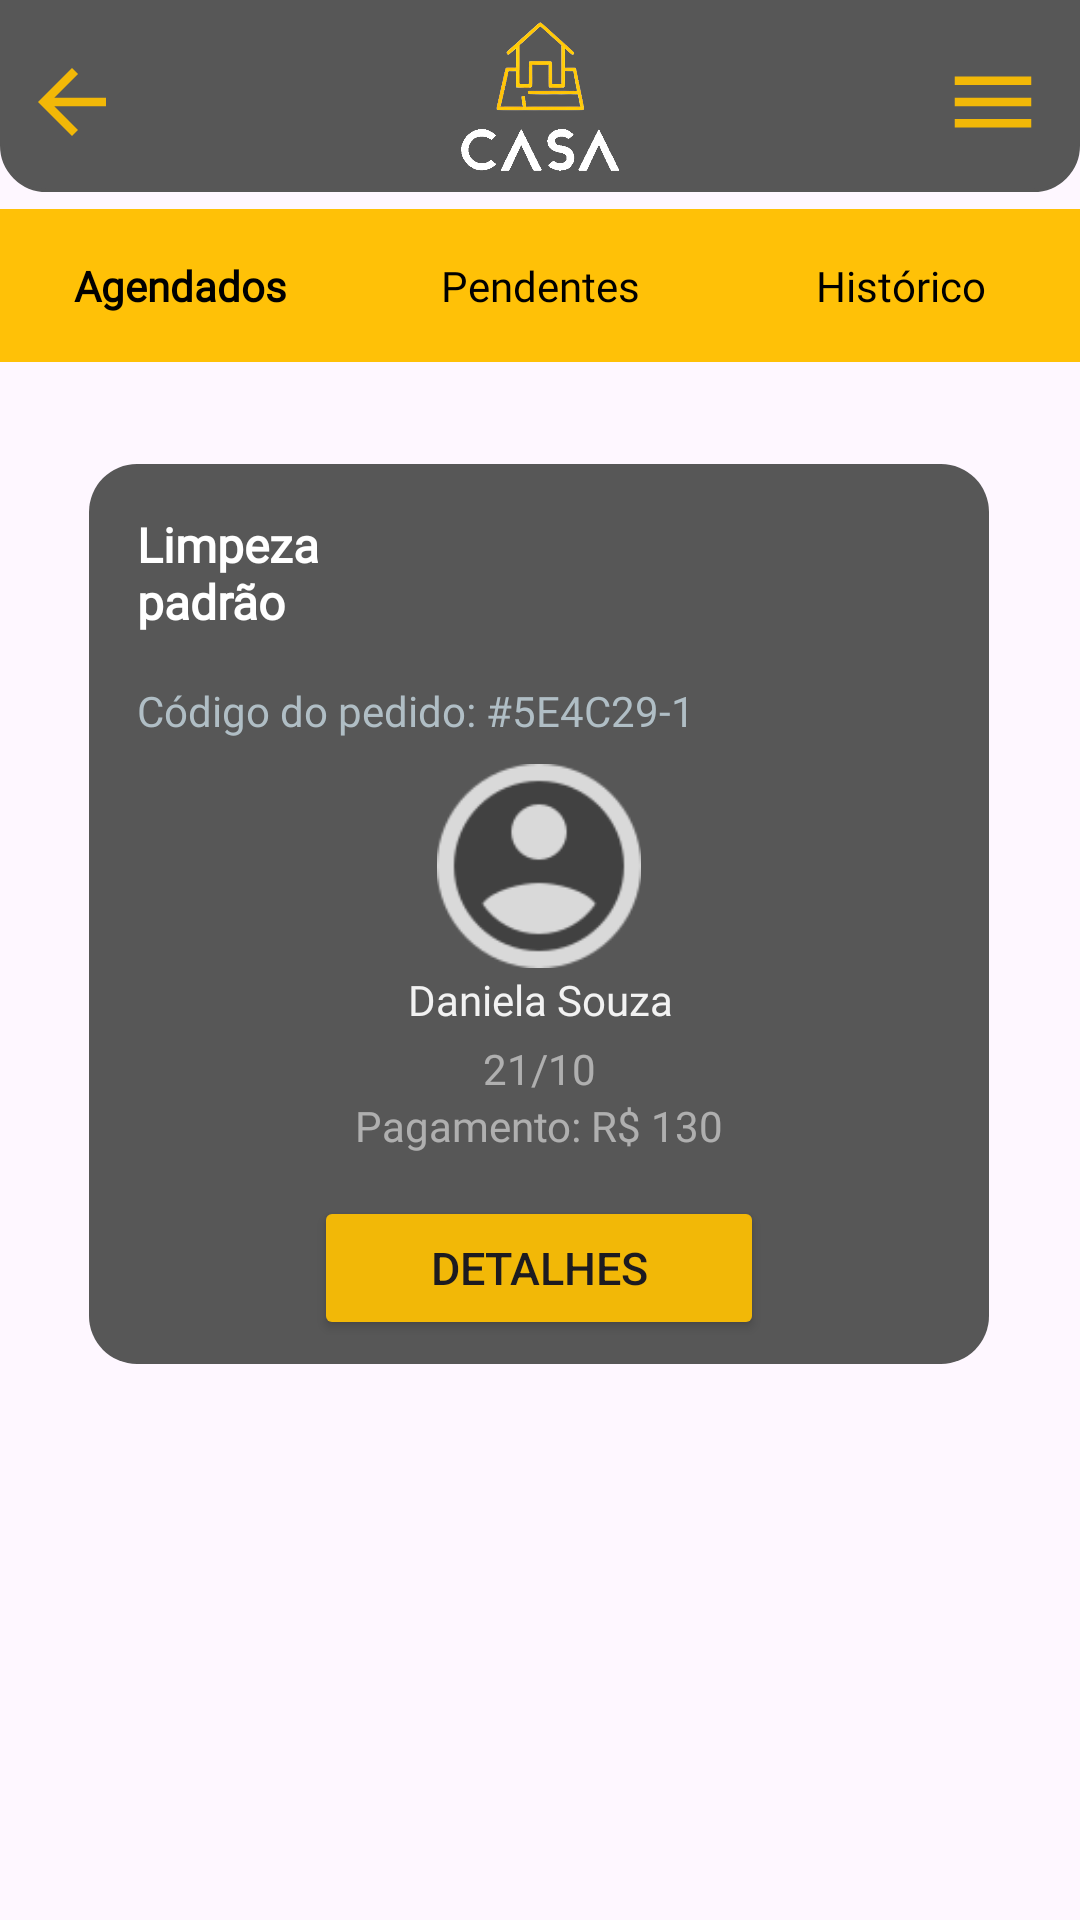

Produce the Android XML layout that renders to this screen, including the resource entries it uses.
<!-- AndroidManifest.xml: application theme Theme.CasaEmOrdem -->
<!-- res/layout/activity_meus_servicos_agendados_profissional.xml -->
<?xml version="1.0" encoding="utf-8"?>
<androidx.constraintlayout.widget.ConstraintLayout xmlns:android="http://schemas.android.com/apk/res/android"
    xmlns:app="http://schemas.android.com/apk/res-auto"
    xmlns:tools="http://schemas.android.com/tools"
    android:id="@+id/main"
    android:layout_width="match_parent"
    android:layout_height="match_parent"
    tools:context=".MeusServicosAgendadosProfissionalActivity">

    <include
        android:id="@+id/include"
        layout="@layout/toolbar_profissional"
        android:layout_width="match_parent"
        android:layout_height="wrap_content" />


    <com.google.android.material.bottomappbar.BottomAppBar
        android:id="@+id/bottomAppBar"
        android:layout_width="match_parent"
        android:layout_height="wrap_content"
        android:layout_gravity="bottom"
        android:layout_marginTop="233dp"
        android:background="@color/white"
        app:fabAlignmentMode="center"
        app:fabAnchorMode="cradle"
        app:fabCradleMargin="10dp"
        app:fabCradleRoundedCornerRadius="50dp"
        app:layout_constraintBottom_toBottomOf="parent"
        app:layout_constraintEnd_toEndOf="parent"
        app:layout_constraintStart_toStartOf="parent"
        app:layout_constraintTop_toBottomOf="@+id/constraintLayout5"
        tools:ignore="BottomAppBar">

        <com.google.android.material.bottomnavigation.BottomNavigationView
            android:id="@+id/bottomNavigationView"
            android:layout_width="wrap_content"
            android:layout_height="wrap_content"
            android:layout_marginEnd="10dp"
            android:background="@android:color/transparent"
            app:labelVisibilityMode="labeled"
            app:menu="@menu/bottom_menu_profissional">

            <com.google.android.material.floatingactionbutton.FloatingActionButton
                android:layout_width="wrap_content"
                android:layout_height="wrap_content"
                android:layout_gravity="center"
                android:backgroundTint="@color/white"
                android:contentDescription="@string/camp_Txt_confirmar_senha"
                android:paddingTop="60dp"
                android:src="@drawable/ic_add_contratar_servico"
                android:visibility="visible"
                app:fabSize="auto"
                app:layout_anchor="@+id/bottomAppBar"
                app:layout_anchorGravity="center"
                app:maxImageSize="40dp"
                app:shapeAppearanceOverlay="@style/roundedImageViewRounded"
                app:tint="@color/amareloPadrao"
                tools:ignore="ImageContrastCheck" />
        </com.google.android.material.bottomnavigation.BottomNavigationView>
    </com.google.android.material.bottomappbar.BottomAppBar>

    <TextView
        android:id="@+id/txtMeusServicos"
        android:layout_width="match_parent"
        android:layout_height="wrap_content"
        android:layout_marginTop="113dp"
        android:layout_marginBottom="23dp"
        android:background="#FFC107"
        android:fontFamily="@font/lato_bold"
        android:gravity="center"
        android:padding="16dp"
        android:text="Meus Serviços"
        android:textColor="#000000"
        android:textSize="20sp"
        android:textStyle="bold"
        app:layout_constraintBottom_toTopOf="@+id/linearLayout"
        app:layout_constraintEnd_toEndOf="parent"
        app:layout_constraintStart_toStartOf="parent"
        app:layout_constraintTop_toTopOf="parent" />

    <LinearLayout
        android:id="@+id/linearLayout"
        android:layout_width="match_parent"
        android:layout_height="wrap_content"
        android:layout_marginBottom="450dp"
        android:background="#FFC107"
        android:gravity="center"
        android:orientation="horizontal"
        app:layout_constraintBottom_toBottomOf="parent"
        app:layout_constraintEnd_toEndOf="parent"
        app:layout_constraintStart_toStartOf="parent"
        app:layout_constraintTop_toTopOf="parent">

        
        <TextView
            android:id="@+id/btnAgendados"
            android:layout_width="0dp"
            android:layout_height="wrap_content"
            android:layout_weight="1"
            android:background="?attr/selectableItemBackground"
            android:fontFamily="@font/lato_bold"
            android:gravity="center"
            android:padding="16dp"
            android:text="Agendados"
            android:textColor="#000000"
            android:textStyle="bold" />

        

        
        <TextView
            android:id="@+id/btnPendentes"
            android:layout_width="0dp"
            android:layout_height="wrap_content"
            android:layout_weight="1"
            android:background="?attr/selectableItemBackground"
            android:fontFamily="@font/lato"
            android:gravity="center"
            android:padding="16dp"
            android:onClick="redirectMeusServicosPendentesProfissional"
            android:text="Pendentes"
            android:textColor="#000000" />

        <TextView
            android:id="@+id/btnHistorico"
            android:layout_width="0dp"
            android:layout_height="wrap_content"
            android:layout_weight="1"
            android:background="?attr/selectableItemBackground"
            android:fontFamily="@font/lato"
            android:gravity="center"
            android:padding="16dp"
            android:onClick="redirectMeusServicosHistoricoProfissional"
            android:text="Histórico"
            android:textColor="#000000" />

    </LinearLayout>

    <androidx.constraintlayout.widget.ConstraintLayout
        android:id="@+id/constraintLayout5"
        android:layout_width="300dp"
        android:layout_height="300dp"
        android:layout_marginTop="34dp"
        android:layout_marginBottom="303dp"
        android:background="@drawable/borda_conteiner_constraint_layout"
        android:backgroundTint="#575757"
        app:layout_constraintBottom_toBottomOf="parent"
        app:layout_constraintEnd_toEndOf="parent"
        app:layout_constraintHorizontal_bias="0.495"
        app:layout_constraintStart_toStartOf="parent"
        app:layout_constraintTop_toBottomOf="@+id/linearLayout"
        app:layout_constraintVertical_bias="0.0">

        <TextView
            android:id="@+id/txtTituloServico"
            android:layout_width="0dp"
            android:layout_height="wrap_content"
            android:layout_marginStart="16dp"
            android:layout_marginTop="16dp"
            android:layout_marginEnd="171dp"
            android:fontFamily="@font/lato_bold"
            android:text="Limpeza padrão"
            android:textColor="#FFFFFF"
            android:textSize="16sp"
            android:textStyle="bold"
            app:layout_constraintEnd_toEndOf="parent"
            app:layout_constraintStart_toStartOf="parent"
            app:layout_constraintTop_toTopOf="parent" />

        <TextView
            android:id="@+id/txtCodigoPedido"
            android:layout_width="192dp"
            android:layout_height="29dp"
            android:layout_marginStart="16dp"
            android:layout_marginTop="16dp"
            android:layout_marginEnd="122dp"
            android:fontFamily="@font/lato"
            android:text="Código do pedido: #5E4C29-1"
            android:textColor="#B0BEC5"
            android:textSize="14sp"
            app:layout_constraintEnd_toEndOf="parent"
            app:layout_constraintHorizontal_bias="0.0"
            app:layout_constraintStart_toStartOf="parent"
            app:layout_constraintTop_toBottomOf="@+id/txtTituloServico" />

        <TextView
            android:id="@+id/txtDataServico"
            android:layout_width="wrap_content"
            android:layout_height="wrap_content"
            android:layout_marginTop="192dp"
            android:fontFamily="@font/lato"
            android:text="21/10"
            android:textColor="#91F2F2F2"
            android:textSize="14sp"
            app:layout_constraintEnd_toEndOf="parent"
            app:layout_constraintHorizontal_bias="0.501"
            app:layout_constraintStart_toStartOf="parent"
            app:layout_constraintTop_toTopOf="parent" />

        <ImageView
            android:id="@+id/imgProfissional"
            android:layout_width="68dp"
            android:layout_height="68dp"
            android:layout_marginBottom="24dp"
            app:layout_constraintBottom_toTopOf="@+id/txtDataServico"
            app:layout_constraintEnd_toEndOf="parent"
            app:layout_constraintStart_toStartOf="parent"
            app:srcCompat="@drawable/fotodeperfil_generica2" />

        <TextView
            android:id="@+id/txtNomeProfissional"
            android:layout_width="wrap_content"
            android:layout_height="wrap_content"
            android:layout_marginBottom="4dp"
            android:fontFamily="@font/lato"
            android:text="Daniela Souza"
            android:textColor="#F2F2F2"
            app:layout_constraintBottom_toTopOf="@+id/txtDataServico"
            app:layout_constraintEnd_toEndOf="parent"
            app:layout_constraintHorizontal_bias="0.502"
            app:layout_constraintStart_toStartOf="parent"
            app:layout_constraintTop_toBottomOf="@+id/imgProfissional"
            app:layout_constraintVertical_bias="1.0" />

        <TextView
            android:id="@+id/txtPagamento"
            android:layout_width="wrap_content"
            android:layout_height="wrap_content"
            android:layout_marginBottom="9dp"
            android:fontFamily="@font/lato"
            android:text="Pagamento: R$ 130"
            android:textColor="#91F2F2F2"
            app:layout_constraintBottom_toBottomOf="parent"
            app:layout_constraintEnd_toEndOf="parent"
            app:layout_constraintStart_toStartOf="parent"
            app:layout_constraintTop_toBottomOf="@+id/txtDataServico"
            app:layout_constraintVertical_bias="0.0" />

        <Button
            android:id="@+id/btnAgendarServico"
            android:layout_width="150dp"
            android:layout_height="48dp"
            android:layout_marginBottom="8dp"
            android:backgroundTint="#F2B807"
            android:text="Detalhes"
            android:textSize="15sp"
            app:layout_constraintBottom_toBottomOf="parent"
            app:layout_constraintEnd_toEndOf="parent"
            app:layout_constraintStart_toStartOf="parent" />

    </androidx.constraintlayout.widget.ConstraintLayout>


</androidx.constraintlayout.widget.ConstraintLayout>
<!-- res/layout/toolbar_profissional.xml (included above) -->
<?xml version="1.0" encoding="utf-8"?>
<RelativeLayout xmlns:android="http://schemas.android.com/apk/res/android"
    xmlns:app="http://schemas.android.com/apk/res-auto"
    android:layout_width="match_parent"
    android:layout_height="wrap_content"
    xmlns:tools="http://schemas.android.com/tools"
    android:backgroundTint="@color/cinzaPadrao"
    android:background="@drawable/inferior_arredondada"
    android:padding="7dp"
    tools:context=".toolbarProfissional">

    <ImageView
        android:id="@+id/icone_voltar"
        android:layout_width="wrap_content"
        android:layout_height="wrap_content"
        android:layout_marginTop="10dp"
        android:src="@drawable/baseline_arrow_back_24"
        android:onClick="RetornarPaginaInicialProfissional"/>

    <ImageView
        android:id="@+id/icone_logo"
        android:layout_width="70dp"
        android:layout_height="50dp"
        android:layout_centerHorizontal="true"
        app:srcCompat="@drawable/casa_em_ordem_logo_photoroom_branco_superior"
        android:onClick="RetornarPaginaInicialProfissional"/>

    <ImageView
        android:id="@+id/icone_menu"
        android:layout_width="wrap_content"
        android:layout_height="wrap_content"
        android:layout_alignParentEnd="true"
        android:layout_marginTop="10dp"
        android:layout_marginEnd="5dp"
        android:src="@drawable/baseline_menu_24"
        android:onClick="RetornarPaginaInicialProfissional"/>


</RelativeLayout>
<!-- resources referenced by this layout -->
<resources>
  <color name="amareloPadrao">#F2B807</color>
  <color name="cinzaPadrao">#575757</color>
  <color name="white">#FFFFFFFF</color>
  <!-- drawable baseline_arrow_back_24 (drawable) -->
  <vector xmlns:android="http://schemas.android.com/apk/res/android" android:autoMirrored="true" android:height="34dp" android:tint="#F2B807" android:viewportHeight="24" android:viewportWidth="24" android:width="34dp">
        
      <path android:fillColor="@android:color/white" android:pathData="M20,11H7.83l5.59,-5.59L12,4l-8,8 8,8 1.41,-1.41L7.83,13H20v-2z"/>
      
  </vector>
  <!-- drawable baseline_menu_24 (drawable) -->
  <vector xmlns:android="http://schemas.android.com/apk/res/android" android:height="34dp" android:tint="#F2B807" android:viewportHeight="24" android:viewportWidth="24" android:width="34dp">
        
      <path android:fillColor="@android:color/white" android:pathData="M3,18h18v-2L3,16v2zM3,13h18v-2L3,11v2zM3,6v2h18L21,6L3,6z"/>
      
  </vector>
  <!-- drawable borda_conteiner_constraint_layout (drawable) -->
  <?xml version="1.0" encoding="utf-8"?>
  <shape xmlns:android="http://schemas.android.com/apk/res/android">
      <solid android:color="#DEDEDE"/> 
      <corners android:radius="16dp"/> 
  </shape>
  <!-- drawable casa_em_ordem_logo_photoroom_branco_superior: png bitmap (drawable, 57701 bytes) -->
  <!-- drawable fotodeperfil_generica2: png bitmap (drawable, 2991 bytes) -->
  <!-- drawable ic_add_contratar_servico (drawable) -->
  <vector xmlns:android="http://schemas.android.com/apk/res/android" android:height="24dp" android:tint="#F2B807" android:viewportHeight="24" android:viewportWidth="24" android:width="24dp">
        
      <path android:fillColor="@android:color/white" android:pathData="M11,9h2L13,6h3L16,4h-3L13,1h-2v3L8,4v2h3v3zM7,18c-1.1,0 -1.99,0.9 -1.99,2S5.9,22 7,22s2,-0.9 2,-2 -0.9,-2 -2,-2zM17,18c-1.1,0 -1.99,0.9 -1.99,2s0.89,2 1.99,2 2,-0.9 2,-2 -0.9,-2 -2,-2zM7.17,14.75l0.03,-0.12 0.9,-1.63h7.45c0.75,0 1.41,-0.41 1.75,-1.03l3.86,-7.01L19.42,4h-0.01l-1.1,2 -2.76,5L8.53,11l-0.13,-0.27L6.16,6l-0.95,-2 -0.94,-2L1,2v2h2l3.6,7.59 -1.35,2.45c-0.16,0.28 -0.25,0.61 -0.25,0.96 0,1.1 0.9,2 2,2h12v-2L7.42,15c-0.13,0 -0.25,-0.11 -0.25,-0.25z"/>
      
  </vector>
  <!-- drawable inferior_arredondada (drawable) -->
  <?xml version="1.0" encoding="utf-8"?>
  <shape xmlns:android="http://schemas.android.com/apk/res/android">
      <solid android:color="#DEDEDE"/>
  
      <corners
          android:topLeftRadius="0dp"
          android:topRightRadius="0dp"
          android:bottomLeftRadius="15dp"
          android:bottomRightRadius="15dp"
          />
  
      <stroke
          android:width="1dp"/>
  </shape>
  <string name="camp_Txt_confirmar_senha">Confirmar Senha</string>
  <style name="roundedImageViewRounded">
          <item name="cornerFamily">rounded</item>
          <item name="cornerSize">50%</item>
      </style>
  <style name="Theme.CasaEmOrdem" parent="Base.Theme.CasaEmOrdem" />
  <style name="Base.Theme.CasaEmOrdem" parent="Theme.Material3.DayNight.NoActionBar">
          <item name="android:statusBarColor">@color/cinzaPadrao</item>
          
          
      </style>
</resources>
